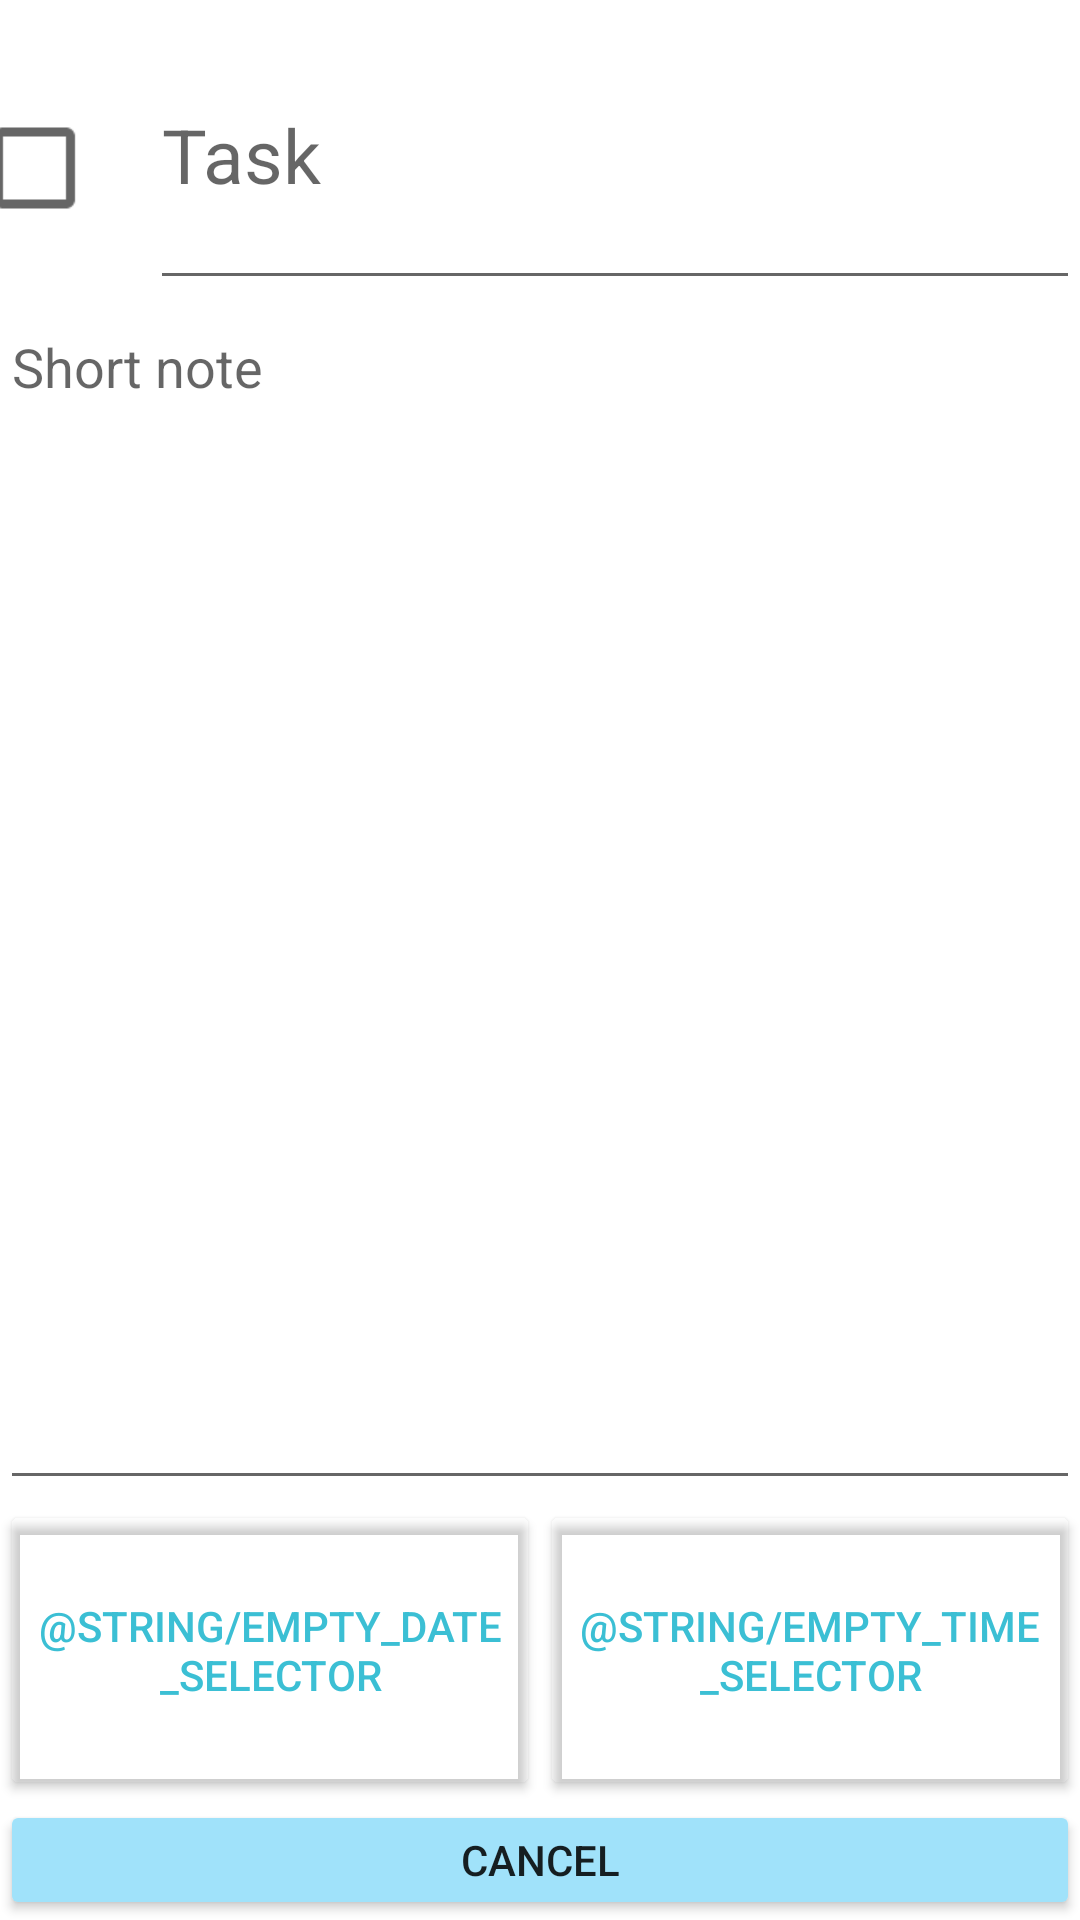

Android layout source for this screen:
<!-- AndroidManifest.xml: application theme Theme.Today -->
<!-- res/layout/activity_task.xml -->
<?xml version="1.0" encoding="utf-8"?>
<LinearLayout xmlns:android="http://schemas.android.com/apk/res/android"
    xmlns:app="http://schemas.android.com/apk/res-auto"
    xmlns:tools="http://schemas.android.com/tools"
    android:layout_width="match_parent"
    android:layout_height="match_parent"
    tools:context=".NoteActivity"
    android:orientation="vertical">

    <LinearLayout
        android:layout_width="match_parent"
        android:layout_height="100dp"
        android:orientation="horizontal">
        <CheckBox
            android:id="@+id/completedCheckbox"
            android:layout_width="50dp"
            android:layout_height="50dp"
            android:scaleX="1.5"
            android:scaleY="1.5"/>
        <EditText
            android:layout_width="match_parent"
            android:layout_height="100dp"
            android:id="@+id/titleBox"
            android:textSize="25sp"
            android:gravity="start|center_vertical"
            android:hint="@string/task_title_box_hint"/>
    </LinearLayout>
    <EditText
        android:layout_width="match_parent"
        android:layout_height="400dp"
        android:id="@+id/contentBox"
        android:gravity="start|top"
        android:hint="@string/task_note_box_hint"/>
    <LinearLayout
        android:layout_width="match_parent"
        android:layout_height="100dp"
        android:orientation="horizontal">

        <Button
            android:id="@+id/dateSelector"
            android:layout_width="match_parent"
            android:layout_height="match_parent"
            android:layout_weight="1"
            app:backgroundTint="@android:color/transparent"
            app:strokeColor="@color/primary"
            app:strokeWidth="2dp"
            android:text="@string/empty_date_selector"
            android:textColor="@color/primary"/>
        <Button
            android:id="@+id/timeSelector"
            android:layout_width="match_parent"
            android:layout_height="match_parent"
            android:layout_weight="1"
            app:backgroundTint="@android:color/transparent"
            app:strokeColor="@color/primary"
            app:strokeWidth="2dp"
            android:text="@string/empty_time_selector"
            android:textColor="@color/primary"/>
    </LinearLayout>

    <LinearLayout
        android:layout_width="match_parent"
        android:layout_height="match_parent"
        android:orientation="vertical">
        <Button
            android:id="@+id/cancelButton"
            android:layout_width="match_parent"
            android:layout_height="wrap_content"
            android:text="@string/cancel_button"
            android:backgroundTint="@color/secondary"/>
        <Button
            android:id="@+id/saveButton"
            android:layout_width="match_parent"
            android:layout_height="wrap_content"
            android:text="@string/save_button"
            android:backgroundTint="@color/primary"/>
    </LinearLayout>

</LinearLayout>
<!-- resources referenced by this layout -->
<resources>
  <color name="primary">#3BBFD4</color>
  <color name="secondary">#A0E2FA</color>
  <string name="cancel_button">Cancel</string>
  <string name="save_button">Save</string>
  <string name="task_note_box_hint">Short note</string>
  <string name="task_title_box_hint">Task</string>
  <style name="Theme.Today" parent="Theme.MaterialComponents.DayNight.DarkActionBar">
          
          <item name="colorPrimary">@color/purple_500</item>
          <item name="colorPrimaryVariant">@color/purple_700</item>
          <item name="colorOnPrimary">@color/white</item>
          
          <item name="colorSecondary">@color/teal_200</item>
          <item name="colorSecondaryVariant">@color/teal_700</item>
          <item name="colorOnSecondary">@color/black</item>
          
          <item name="android:statusBarColor">?attr/colorPrimaryVariant</item>
          
      </style>
  <color name="purple_500">#FF6200EE</color>
  <color name="purple_700">#FF3700B3</color>
  <color name="white">#FFFFFFFF</color>
  <color name="teal_200">#FF03DAC5</color>
  <color name="teal_700">#FF018786</color>
  <color name="black">#FF000000</color>
</resources>
